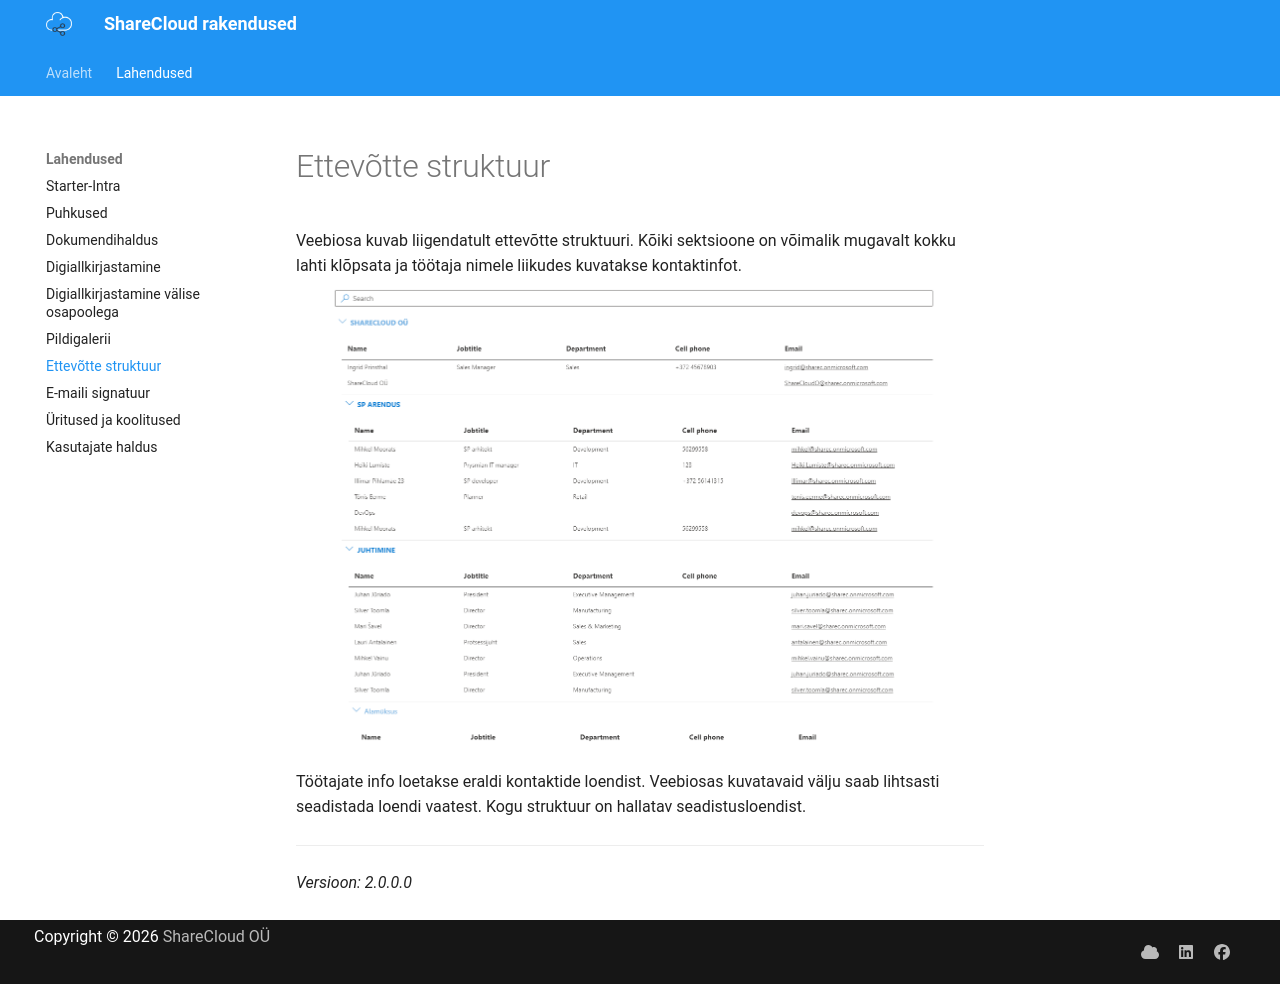

repository: ShareCloudOY/ShareCloudOY.github.io · page: products/orgStructure/index.html · generator: mkdocs

Veebiosa kuvab liigendatult ettevõtte struktuuri. Kõiki sektsioone on võimalik mugavalt kokku lahti klõpsata ja töötaja nimele liikudes kuvatakse kontaktinfot.
![](images/orgStructure/orgstr.gif)

Töötajate info loetakse eraldi kontaktide loendist. Veebiosas kuvatavaid välju saab lihtsasti seadistada loendi vaatest. Kogu struktuur on hallatav seadistusloendist.

***
*Versioon: 2.0.0.0*
